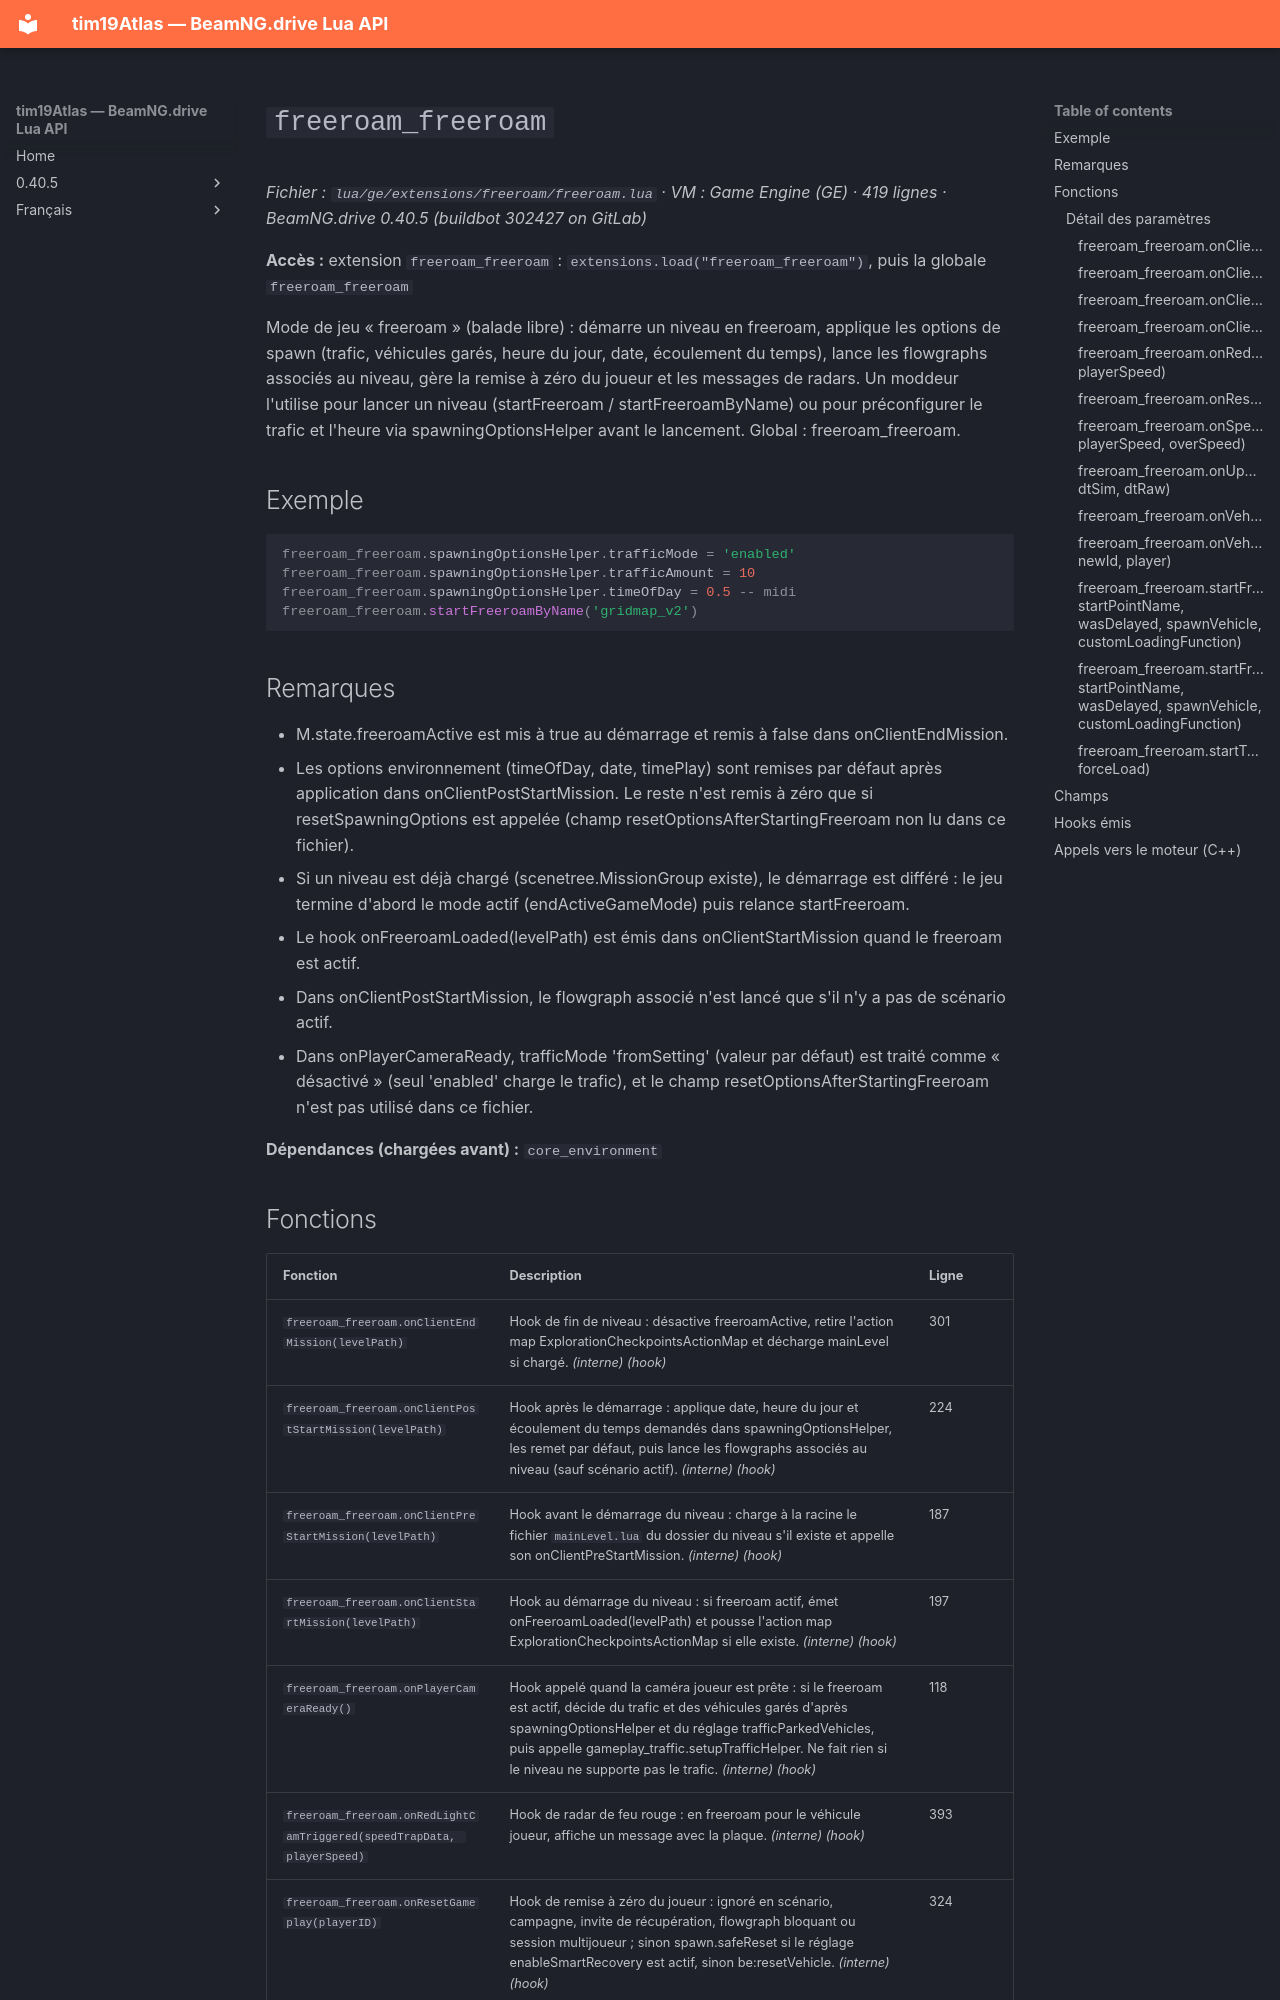

repository: Tim0219800/beamng-lua-atlas · page: fr/0.40.5/ge/extensions/freeroam/freeroam.html · generator: mkdocs

# `freeroam_freeroam`

*Fichier : `lua/ge/extensions/freeroam/freeroam.lua` · VM : Game Engine (GE) · 419 lignes · BeamNG.drive 0.40.5 (buildbot 302427 on GitLab)*

**Accès :** extension `freeroam_freeroam` : `extensions.load("freeroam_freeroam")`, puis la globale `freeroam_freeroam`

Mode de jeu « freeroam » (balade libre) : démarre un niveau en freeroam, applique les options de spawn (trafic, véhicules garés, heure du jour, date, écoulement du temps), lance les flowgraphs associés au niveau, gère la remise à zéro du joueur et les messages de radars. Un moddeur l'utilise pour lancer un niveau (startFreeroam / startFreeroamByName) ou pour préconfigurer le trafic et l'heure via spawningOptionsHelper avant le lancement. Global : freeroam_freeroam.

## Exemple

```lua
freeroam_freeroam.spawningOptionsHelper.trafficMode = 'enabled'
freeroam_freeroam.spawningOptionsHelper.trafficAmount = 10
freeroam_freeroam.spawningOptionsHelper.timeOfDay = 0.5 -- midi
freeroam_freeroam.startFreeroamByName('gridmap_v2')
```

## Remarques

- M.state.freeroamActive est mis à true au démarrage et remis à false dans onClientEndMission.
- Les options environnement (timeOfDay, date, timePlay) sont remises par défaut après application dans onClientPostStartMission. Le reste n'est remis à zéro que si resetSpawningOptions est appelée (champ resetOptionsAfterStartingFreeroam non lu dans ce fichier).
- Si un niveau est déjà chargé (scenetree.MissionGroup existe), le démarrage est différé : le jeu termine d'abord le mode actif (endActiveGameMode) puis relance startFreeroam.
- Le hook onFreeroamLoaded(levelPath) est émis dans onClientStartMission quand le freeroam est actif.
- Dans onClientPostStartMission, le flowgraph associé n'est lancé que s'il n'y a pas de scénario actif.
- Dans onPlayerCameraReady, trafficMode 'fromSetting' (valeur par défaut) est traité comme « désactivé » (seul 'enabled' charge le trafic), et le champ resetOptionsAfterStartingFreeroam n'est pas utilisé dans ce fichier.

**Dépendances (chargées avant) :** `core_environment`
